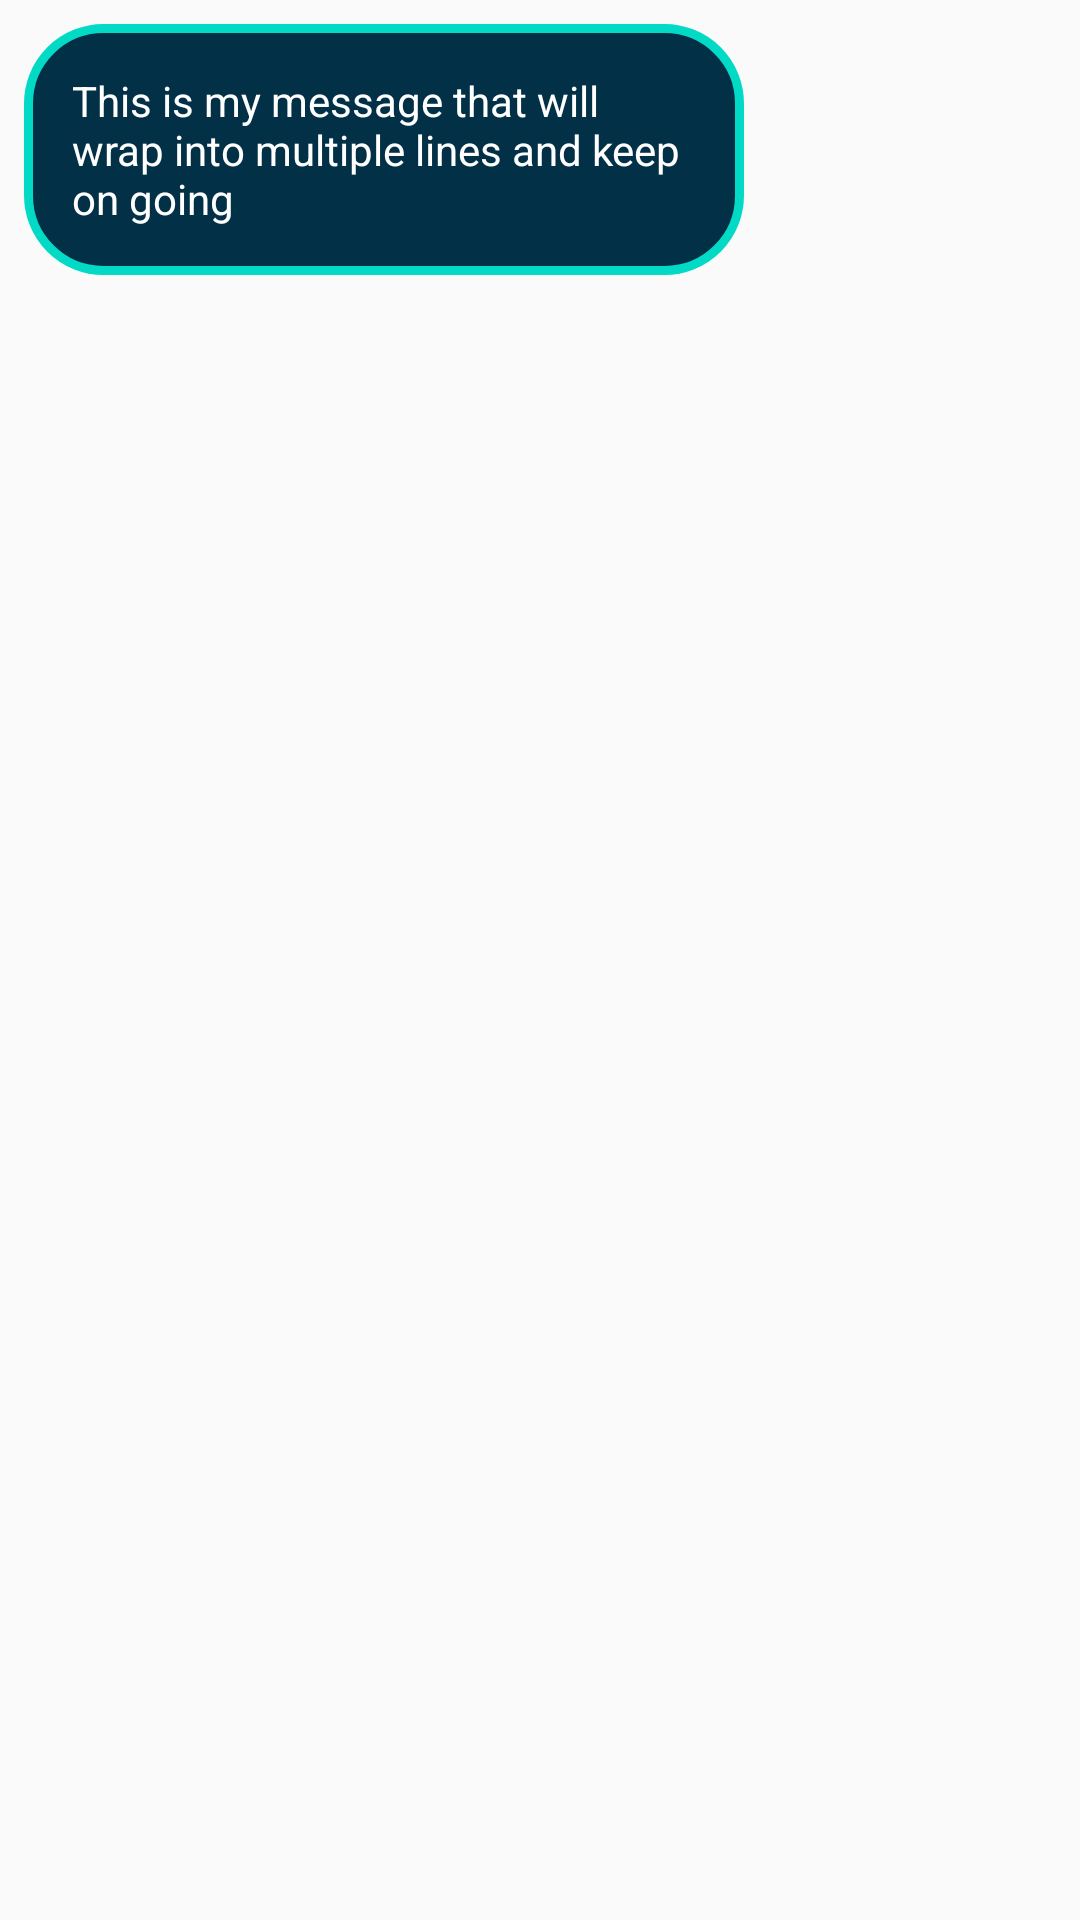

Write the Android layout XML for this screen, with the resource values it uses.
<!-- AndroidManifest.xml: application theme AppTheme -->
<!-- res/layout/chat_from_row.xml -->
<?xml version="1.0" encoding="utf-8"?>
<RelativeLayout
    xmlns:android="http://schemas.android.com/apk/res/android"
    xmlns:app="http://schemas.android.com/apk/res-auto"
    xmlns:tools="http://schemas.android.com/tools"
    android:layout_width="match_parent"
    android:layout_height="wrap_content"
    android:layout_marginBottom="12dp">

    <TextView
        android:id="@+id/textview_from_row"
        android:layout_width="wrap_content"
        android:layout_height="wrap_content"
        android:layout_marginLeft="8dp"
        android:textColor="@color/white"
        android:layout_marginTop="8dp"
        android:layout_marginStart="8dp"
        android:text="This is my message that will wrap into multiple lines and keep on going"
        android:maxWidth="240dp"
        android:background="@drawable/rounded_edittext_register_login"
        android:padding="16dp" />



</RelativeLayout>
<!-- resources referenced by this layout -->
<resources>
  <color name="white">#FFFFFFFF</color>
  <!-- drawable rounded_edittext_register_login (drawable-v24) -->
  <?xml version="1.0" encoding="utf-8"?>
  <shape xmlns:android="http://schemas.android.com/apk/res/android">
  
      <solid android:color="@color/fundo"/>
      <corners android:radius="25dp"
          />
  
      
      <stroke android:width="3dp" android:color="#FF03DAC5" />
  
  </shape>
  <style name="AppTheme" parent="Theme.AppCompat.Light.DarkActionBar">
          
          <item name="colorPrimary">@color/button</item>
          <item name="colorPrimaryDark">@color/button</item>
          <item name="colorAccent">@color/button</item>
      </style>
  <color name="fundo">#023047</color>
  <color name="button">#3596A3</color>
</resources>
